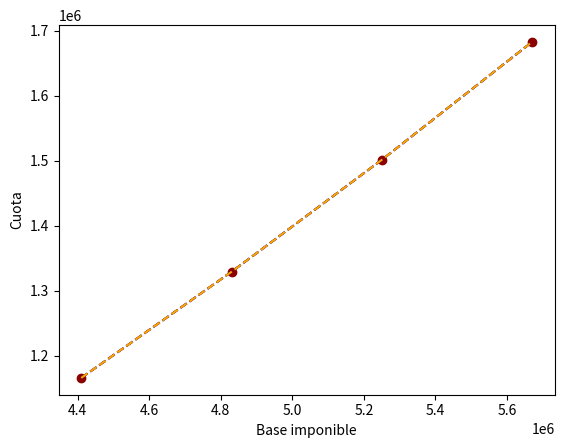

The matplotlib source for this figure:

import scipy.interpolate as spi
import matplotlib.pyplot as plt
from scipy.interpolate import CubicSpline
import numpy as np
from scipy.interpolate import UnivariateSpline

# Base imponible solicitada en el ejercicio
Base = 5000000

# Conjuntos de datos que nos provee el enunciado (Valores de base imponible
# cuota integra y tasa marginal)
baseImp = np.array([4410000, 4830000, 5250000,5670000])
quota = np.array([1165978, 1329190, 1501474,1682830])
tipoMarginal = np.array([0.3886, 0.4102, 0.4318,0.4534])

# Interpolaciones Lineal, cuadrática y cúbica para cálculo de cuota
fun = spi.interp1d(baseImp, quota , kind = 'linear')
tipoCuadratic = spi.interp1d(baseImp, quota, kind='quadratic')
tipoCubic = CubicSpline(baseImp, quota)

# Interpolación para cálculo de tipo marginal
marg1 = spi.interp1d(baseImp, tipoMarginal , kind = 'linear',fill_value='extrapolate')
marg2 = spi.interp1d(baseImp, tipoMarginal, kind = 'quadratic',fill_value='extrapolate')
marg3 = CubicSpline(baseImp, tipoMarginal)

# Arreglos de datos para posterior graficación
linear=np.array([fun(4410000), fun(4830000), fun(5250000),fun(5670000)])
acuad=np.array([tipoCuadratic(4410000), tipoCuadratic(4830000), tipoCuadratic(5250000),tipoCuadratic(5670000)])
acub=np.array([tipoCubic(4410000), tipoCubic(4830000), tipoCubic(5250000),tipoCubic(5670000)])


#Impresión de resultados (tipo marginal calculado y costo final de la cuota)
print("Tipo marginal obtenido con cuadrática: {:.12f}".format(marg2(Base)*100), '%')
print("Tipo marginal obtenido con cúbica: {:.12f}".format(marg3(Base)*100), '%')

print("Cuota con lineal: {:.0f}".format(fun(Base)))
print("Cuota con cuadrática: {:.5f}".format(tipoCuadratic(Base)))
print("Cuota con cúbica: {:.5f}".format(tipoCubic(Base)))


#Graficas de los valores (Cuota de acuerdo a la base imponible)
plt.plot(baseImp,linear, 'o', color='darkred',linestyle='--')
plt.plot(baseImp,acub,color='darkblue',linestyle='--')
plt.plot(baseImp,acuad,color='orange',linestyle='--')
plt.xlabel("Base imponible")
plt.ylabel("Cuota")
plt.show()
